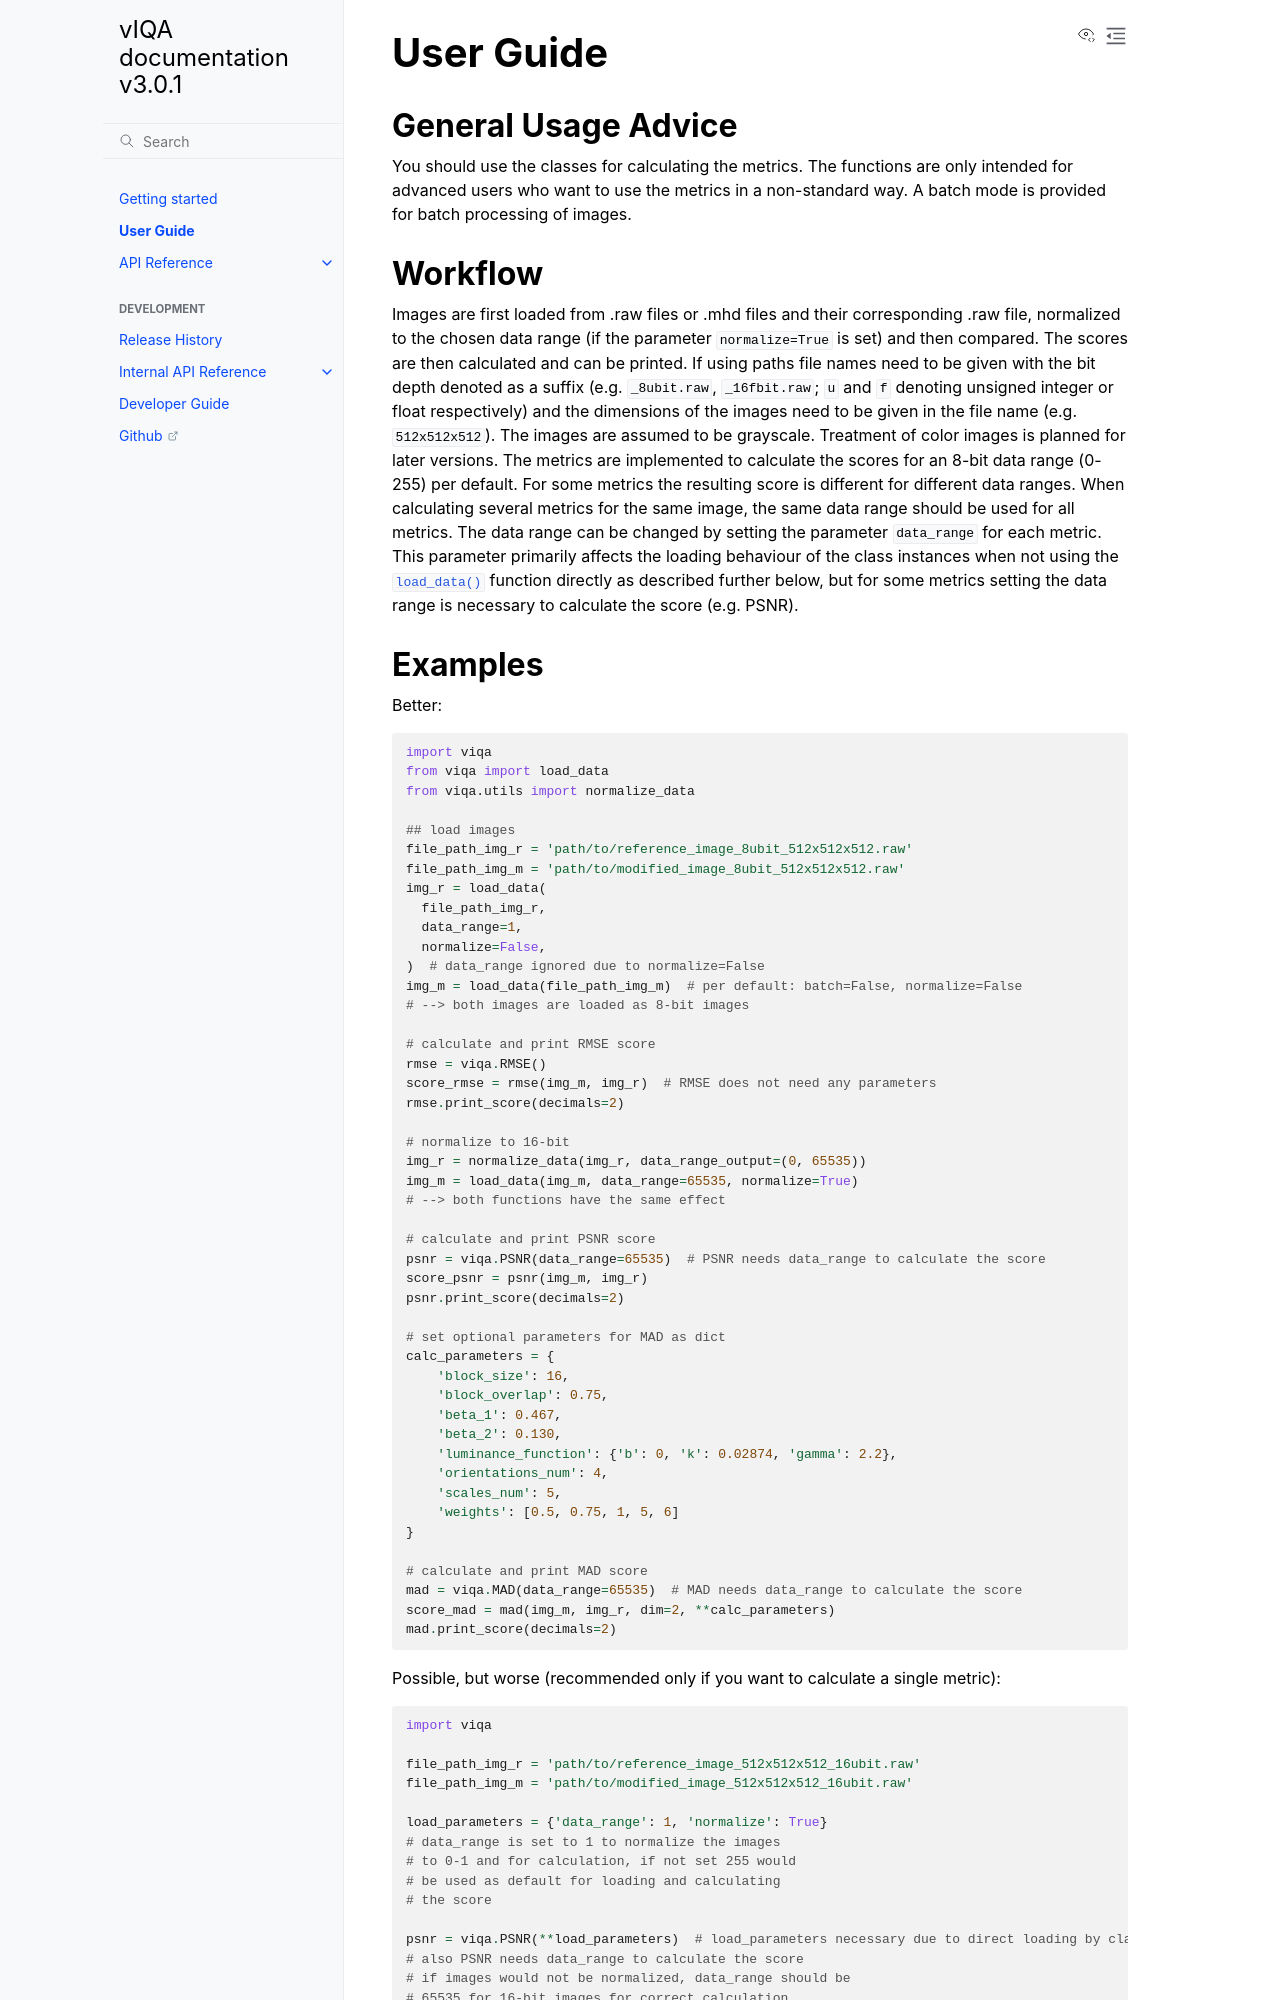

repository: 3dct/vIQA · page: user_guide.html · generator: sphinx

User Guide
==========

General Usage Advice
--------------------

You should use the classes for calculating the metrics. The functions are only intended
for advanced users who want to use the metrics in a non-standard way. A batch mode is
provided for batch processing of images.

Workflow
--------
Images are first loaded from .raw files or .mhd files and their corresponding .raw file, normalized to the chosen data
range (if the parameter ``normalize=True`` is set) and then compared. The scores are then calculated and can be printed.
If using paths file names need to be given with the bit depth denoted as a suffix (e.g. ``_8ubit.raw``, ``_16fbit.raw``;
``u`` and ``f`` denoting unsigned integer or float respectively) and the dimensions of the images need to be given in the file
name (e.g. ``512x512x512``). The images are assumed to be grayscale. Treatment of color images is planned for later versions.
The metrics are implemented to calculate the scores for an 8-bit data range (0-255) per default. For some metrics the
resulting score is different for different data ranges. When calculating several metrics for the same image, the same
data range should be used for all metrics. The data range can be changed by setting the parameter ``data_range`` for each
metric. This parameter primarily affects the loading behaviour of the class instances when not using the
:py:func:`~viqa.utils.load_data` function directly as described further below, but for some metrics setting the data range is
necessary to calculate the score (e.g. PSNR).
